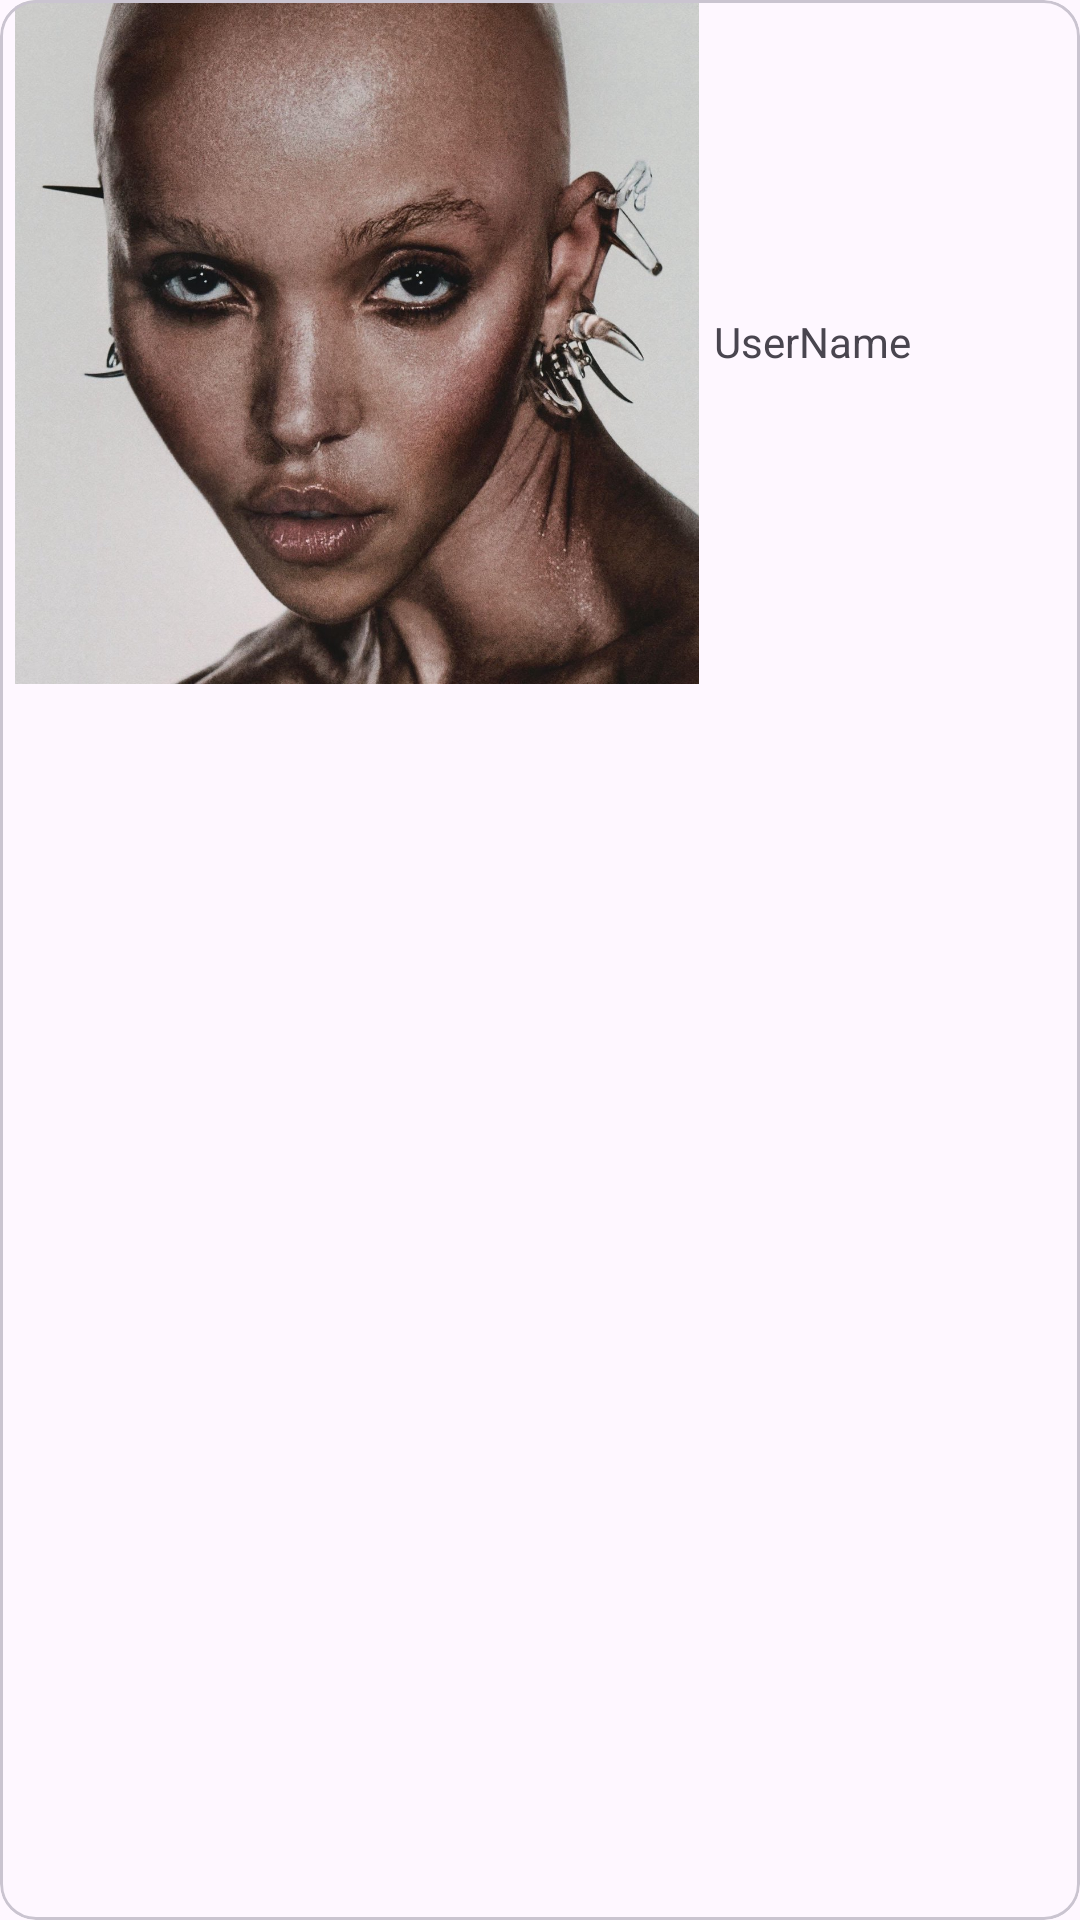

Produce the Android XML layout that renders to this screen, including the resource entries it uses.
<!-- AndroidManifest.xml: application theme Theme.LayoutLineal0605026 -->
<!-- res/layout/card_view.xml -->
<?xml version="1.0" encoding="utf-8"?>
<com.google.android.material.card.MaterialCardView xmlns:android="http://schemas.android.com/apk/res/android"
    android:layout_width="match_parent"
    android:layout_height="wrap_content"
    xmlns:app="http://schemas.android.com/apk/res-auto"
    android:elevation="8dp">

    <include layout="@layout/item_profile"/>

</com.google.android.material.card.MaterialCardView>
<!-- res/layout/item_profile.xml (included above) -->
<?xml version="1.0" encoding="utf-8"?>
<LinearLayout
    xmlns:android="http://schemas.android.com/apk/res/android"
    xmlns:app="http://schemas.android.com/apk/res-auto"
    android:layout_width="match_parent"
    android:layout_height="wrap_content"
    android:orientation="horizontal">

    <ImageView
        android:id="@+id/imageView"
        android:layout_width="182dp"
        android:layout_height="228dp"
        android:layout_weight="1"
        app:srcCompat="@drawable/g1vauujaaaacdlp" />

    <TextView
        android:id="@+id/textView3"
        android:layout_width="wrap_content"
        android:layout_height="wrap_content"
        android:layout_weight="1"
        android:text="UserName"
        android:layout_gravity="center_vertical"/>
</LinearLayout>
<!-- resources referenced by this layout -->
<resources>
  <!-- drawable g1vauujaaaacdlp: jpg bitmap (drawable, 268265 bytes) -->
  <style name="Theme.LayoutLineal0605026" parent="Base.Theme.LayoutLineal0605026" />
  <style name="Base.Theme.LayoutLineal0605026" parent="Theme.Material3.DayNight.NoActionBar">
          
          
      </style>
</resources>
